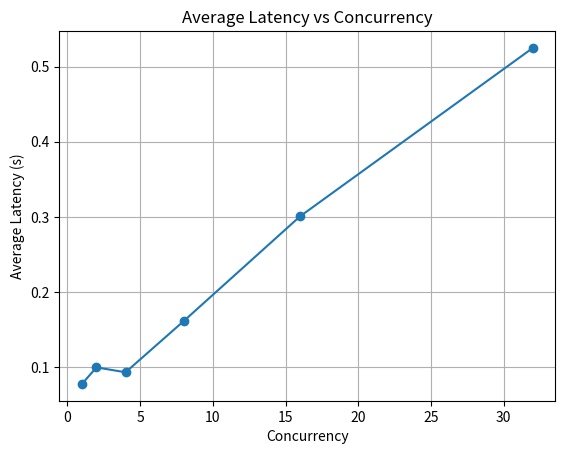
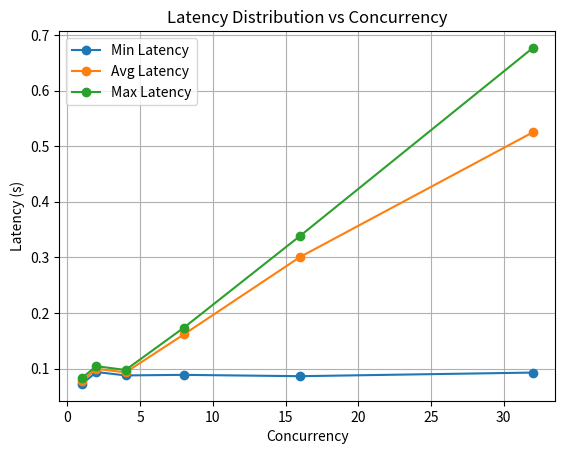
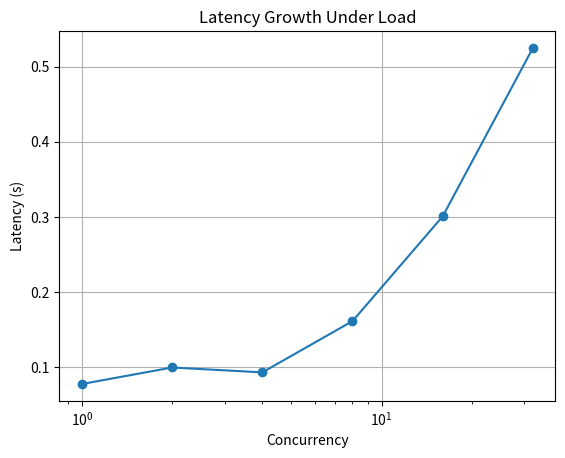
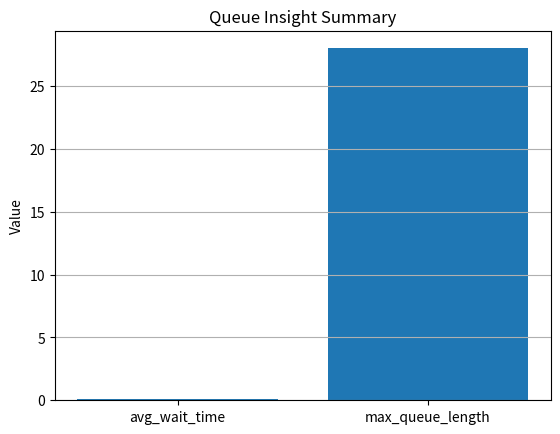

Python code for these plots, in order:
import matplotlib.pyplot as plt

concurrency = [1, 2, 4, 8, 16, 32]

avg_latency = [0.0777, 0.0997, 0.0932, 0.1614, 0.3008, 0.5249]
max_latency = [0.0833, 0.1043, 0.0976, 0.1735, 0.3387, 0.6766]
min_latency = [0.0725, 0.0939, 0.0878, 0.0888, 0.0864, 0.0929]
avg_wait_time = 0.13621963921377755
max_queue_length = 28

# Plot 1: Avg Latency vs Concurrency
plt.figure()
plt.plot(concurrency, avg_latency, marker="o")
plt.xlabel("Concurrency")
plt.ylabel("Average Latency (s)")
plt.title("Average Latency vs Concurrency")
plt.grid()
plt.savefig("avg_latency.png")
plt.clf()

# Plot 2: Latency spread
plt.figure()
plt.plot(concurrency, min_latency, marker="o", label="Min Latency")
plt.plot(concurrency, avg_latency, marker="o", label="Avg Latency")
plt.plot(concurrency, max_latency, marker="o", label="Max Latency")
plt.xlabel("Concurrency")
plt.ylabel("Latency (s)")
plt.title("Latency Distribution vs Concurrency")
plt.legend()
plt.grid()
plt.savefig("latency_distribution.png")
plt.clf()

# Plot 3: Growth curve (log-like behavior)
plt.figure()
plt.plot(concurrency, avg_latency, marker="o")
plt.xlabel("Concurrency")
plt.ylabel("Latency (s)")
plt.title("Latency Growth Under Load")
plt.xscale("log")
plt.grid()
plt.savefig("latency_log_scale.png")
plt.clf()

# Plot 4: Queue insight summary
plt.figure()
plt.bar(["avg_wait_time", "max_queue_length"], [avg_wait_time, max_queue_length])
plt.ylabel("Value")
plt.title("Queue Insight Summary")
plt.grid(axis="y")
plt.savefig("queue_insights.png")
plt.clf()
